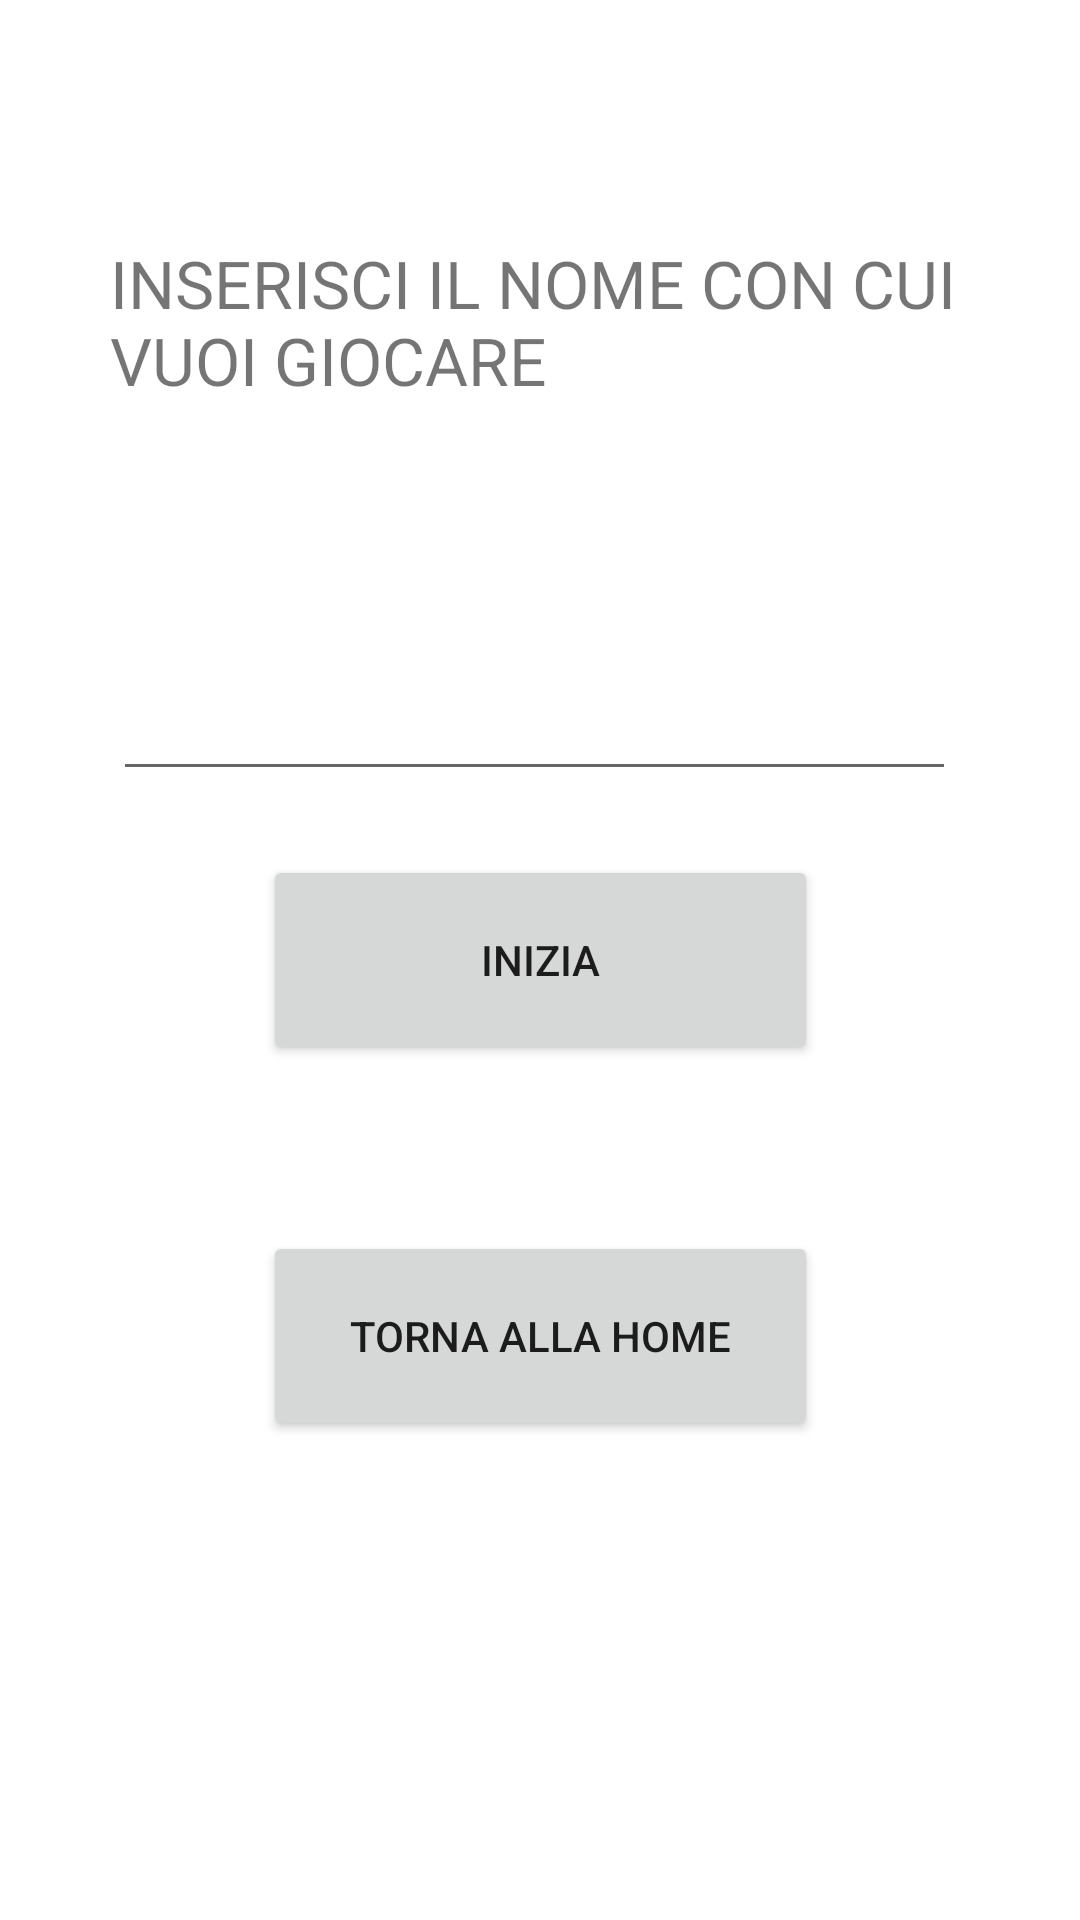

Here is an Android app screen rendered from its layout file. Give the layout XML and the strings, colors and styles it references.
<!-- AndroidManifest.xml: application theme Theme.Progetto_Vacanze_App -->
<!-- res/layout/activity_registrazione__utente.xml -->
<?xml version="1.0" encoding="utf-8"?>
<androidx.constraintlayout.widget.ConstraintLayout xmlns:android="http://schemas.android.com/apk/res/android"
    xmlns:app="http://schemas.android.com/apk/res-auto"
    xmlns:tools="http://schemas.android.com/tools"
    android:layout_width="match_parent"
    android:layout_height="match_parent"
    tools:context=".Registrazione_Utente">

    <TextView
        android:id="@+id/Nome"
        android:layout_width="286dp"
        android:layout_height="70dp"
        android:text="INSERISCI IL NOME CON CUI VUOI GIOCARE"
        android:textSize="22dp"
        app:layout_constraintBottom_toBottomOf="parent"
        app:layout_constraintEnd_toEndOf="parent"
        app:layout_constraintHorizontal_bias="0.496"
        app:layout_constraintStart_toStartOf="parent"
        app:layout_constraintTop_toTopOf="parent"
        app:layout_constraintVertical_bias="0.14"
        tools:ignore="MissingConstraints" />

    <EditText
        android:id="@+id/Persona"
        android:layout_width="281dp"
        android:layout_height="53dp"
        android:ems="10"
        android:inputType="textPersonName"
        app:layout_constraintBottom_toBottomOf="parent"
        app:layout_constraintEnd_toEndOf="parent"
        app:layout_constraintHorizontal_bias="0.476"
        app:layout_constraintStart_toStartOf="parent"
        app:layout_constraintTop_toTopOf="parent"
        app:layout_constraintVertical_bias="0.359"
        tools:ignore="MissingConstraints" />

    <Button
        android:id="@+id/gioco"
        android:layout_width="185dp"
        android:layout_height="70dp"
        android:text="INIZIA"
        app:layout_constraintBottom_toBottomOf="parent"
        app:layout_constraintEnd_toEndOf="parent"
        app:layout_constraintStart_toStartOf="parent"
        app:layout_constraintTop_toTopOf="parent"
        tools:ignore="MissingConstraints" />

    <Button
        android:id="@+id/Indietro"
        android:layout_width="185dp"
        android:layout_height="70dp"
        android:text="TORNA ALLA HOME"
        app:layout_constraintBottom_toBottomOf="parent"
        app:layout_constraintEnd_toEndOf="parent"
        app:layout_constraintStart_toStartOf="parent"
        app:layout_constraintTop_toTopOf="parent"
        app:layout_constraintVertical_bias="0.72"
        tools:ignore="MissingConstraints" />
</androidx.constraintlayout.widget.ConstraintLayout>
<!-- resources referenced by this layout -->
<resources>
  <style name="Theme.Progetto_Vacanze_App" parent="Theme.MaterialComponents.DayNight.NoActionBar">
          
          <item name="colorPrimary">@color/purple_500</item>
          <item name="colorPrimaryVariant">@color/purple_700</item>
          <item name="colorOnPrimary">@color/white</item>
          
          <item name="colorSecondary">@color/teal_200</item>
          <item name="colorSecondaryVariant">@color/teal_700</item>
          <item name="colorOnSecondary">@color/black</item>
          
          <item name="android:statusBarColor" tools:targetApi="l">?attr/colorPrimaryVariant</item>
          
      </style>
  <!-- not gathered from this repository: default colours our renderer supplied (Android Studio template values) -->
  <color name="purple_500">#FF6200EE</color>
  <color name="purple_700">#FF3700B3</color>
  <color name="teal_200">#FF03DAC5</color>
  <color name="teal_700">#FF018786</color>
  <color name="black">#FF000000</color>
  <color name="white">#FFFFFFFF</color>
</resources>
